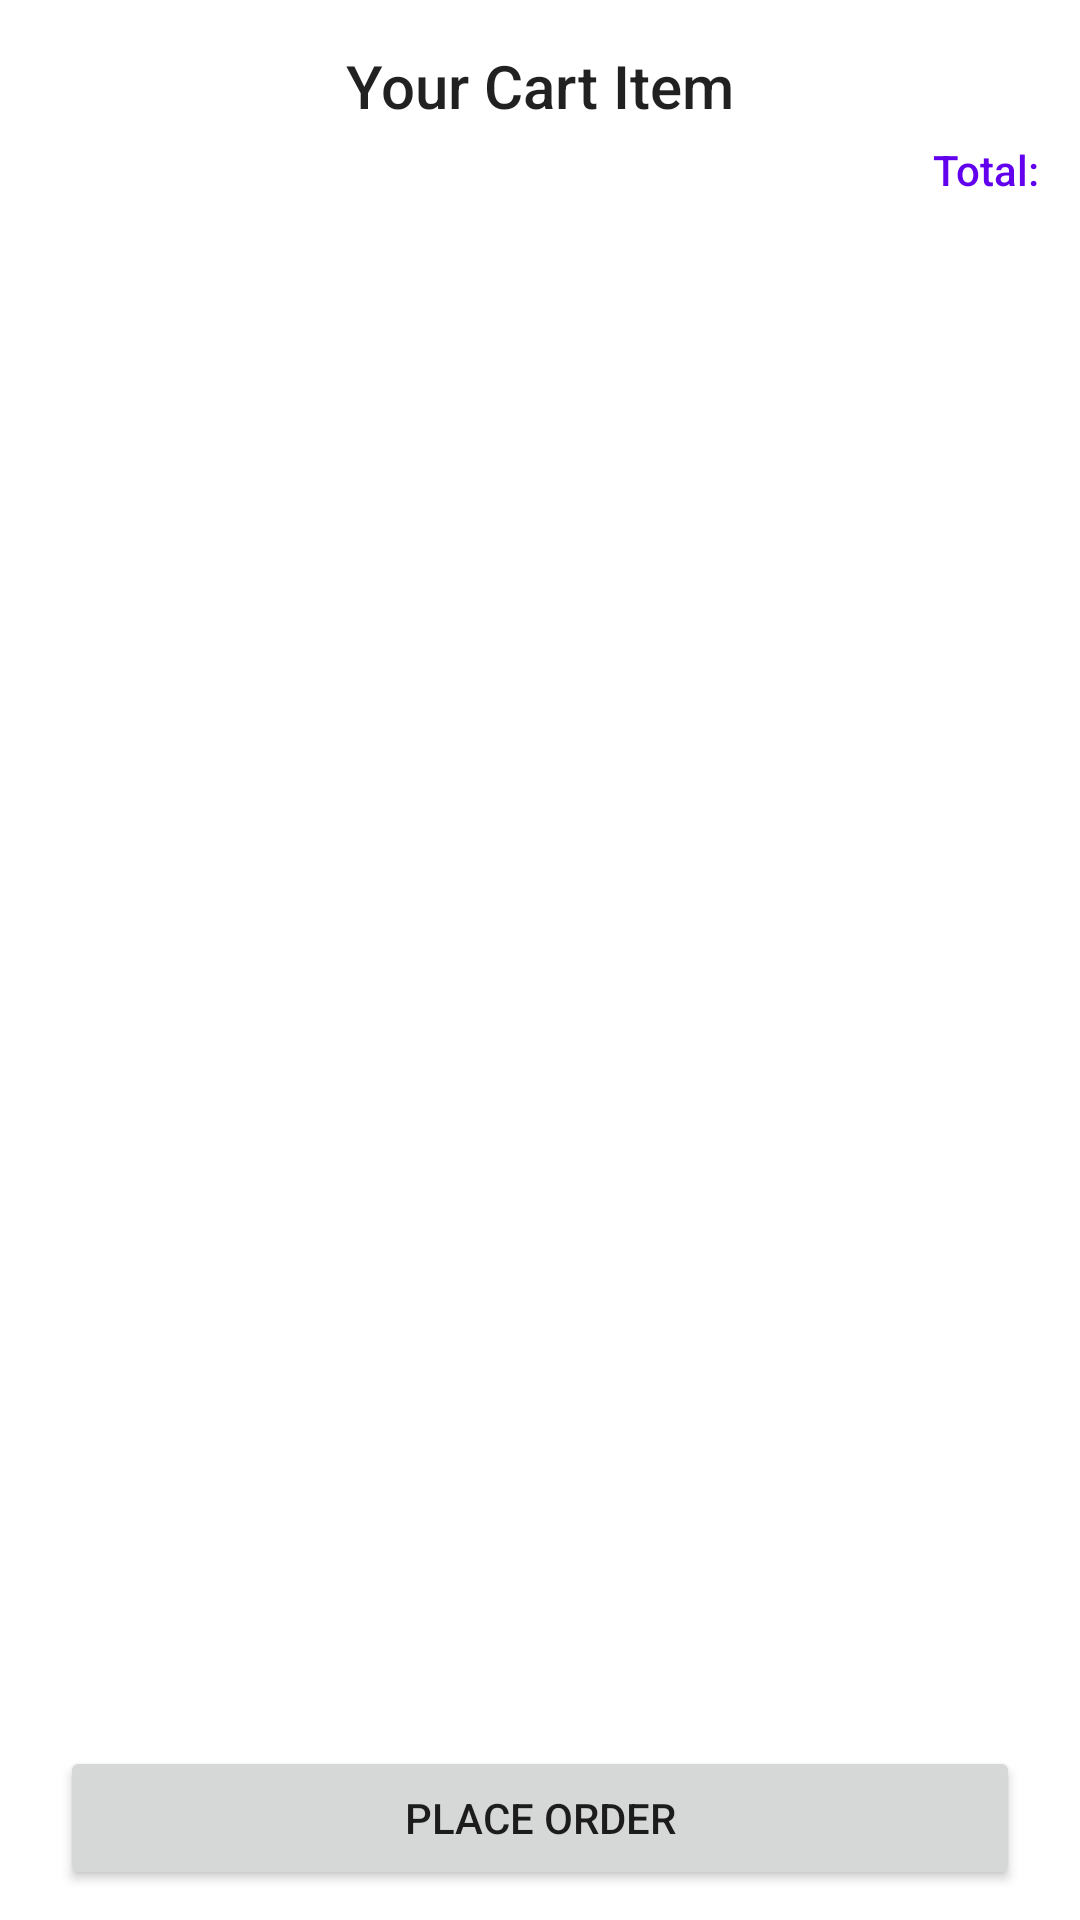

Reconstruct the res/layout file that produces this screen, plus the resources it refers to.
<!-- AndroidManifest.xml: application theme AppTheme -->
<!-- res/layout/fragment_1st_cart.xml -->
<?xml version="1.0" encoding="utf-8"?>
<RelativeLayout xmlns:android="http://schemas.android.com/apk/res/android"
    android:layout_width="match_parent"
    android:layout_height="match_parent"
    android:orientation="vertical"
    android:padding="10dp">

    <RelativeLayout
        android:id="@+id/layout_cart_item"
        android:layout_width="match_parent"
        android:layout_height="wrap_content">

        <TextView
            android:layout_margin="5dp"
            android:id="@+id/text_cart"
            style="@style/TextAppearance.AppCompat.Title"
            android:layout_width="wrap_content"
            android:layout_height="wrap_content"
            android:layout_centerHorizontal="true"
            android:text="Your Cart Item" />

        <androidx.recyclerview.widget.RecyclerView
            android:id="@+id/recycler_cart"
            android:layout_width="match_parent"

            android:layout_height="wrap_content"
            android:layout_below="@id/text_cart" />


        <TextView
            android:id="@+id/tv_cart_total"
            style="@style/TextAppearance.AppCompat.Body2"
            android:layout_width="wrap_content"
            android:layout_height="wrap_content"
            android:layout_below="@id/recycler_cart"
            android:layout_alignParentEnd="true"
            android:text="Total: "
            android:textColor="@color/design_default_color_primary" />

        <Button
            android:id="@+id/btn_cart_order"
            android:layout_width="match_parent"
            android:layout_height="wrap_content"
            android:layout_alignParentBottom="true"
            android:layout_margin="10dp"
            android:text="Place Order" />


    </RelativeLayout>

    <TextView
        android:id="@+id/tv_cart_no_item"
        style="@style/TextAppearance.AppCompat.Title"
        android:layout_width="wrap_content"
        android:layout_height="wrap_content"
        android:layout_centerInParent="true"
        android:text="Your cart is empty"
        android:visibility="gone" />

</RelativeLayout>
<!-- resources referenced by this layout -->
<resources>
  <style name="AppTheme" parent="Theme.MaterialComponents.Light.NoActionBar">
          
          <item name="colorPrimary">@color/design_default_color_primary</item>
          <item name="colorPrimaryDark">@color/colorPrimaryDark</item>
          <item name="colorAccent">@color/colorAccent</item>
          <item name="toolbarStyle">@style/CustomToolBarStyle</item>
      </style>
  <color name="colorPrimaryDark">#00574B</color>
  <color name="colorAccent">#D81B60</color>
  <style name="CustomToolBarStyle" parent="@style/Widget.AppCompat.Toolbar">
          <item name="titleTextColor">@color/white</item>
      </style>
  <color name="white">#FAFBFC</color>
</resources>
